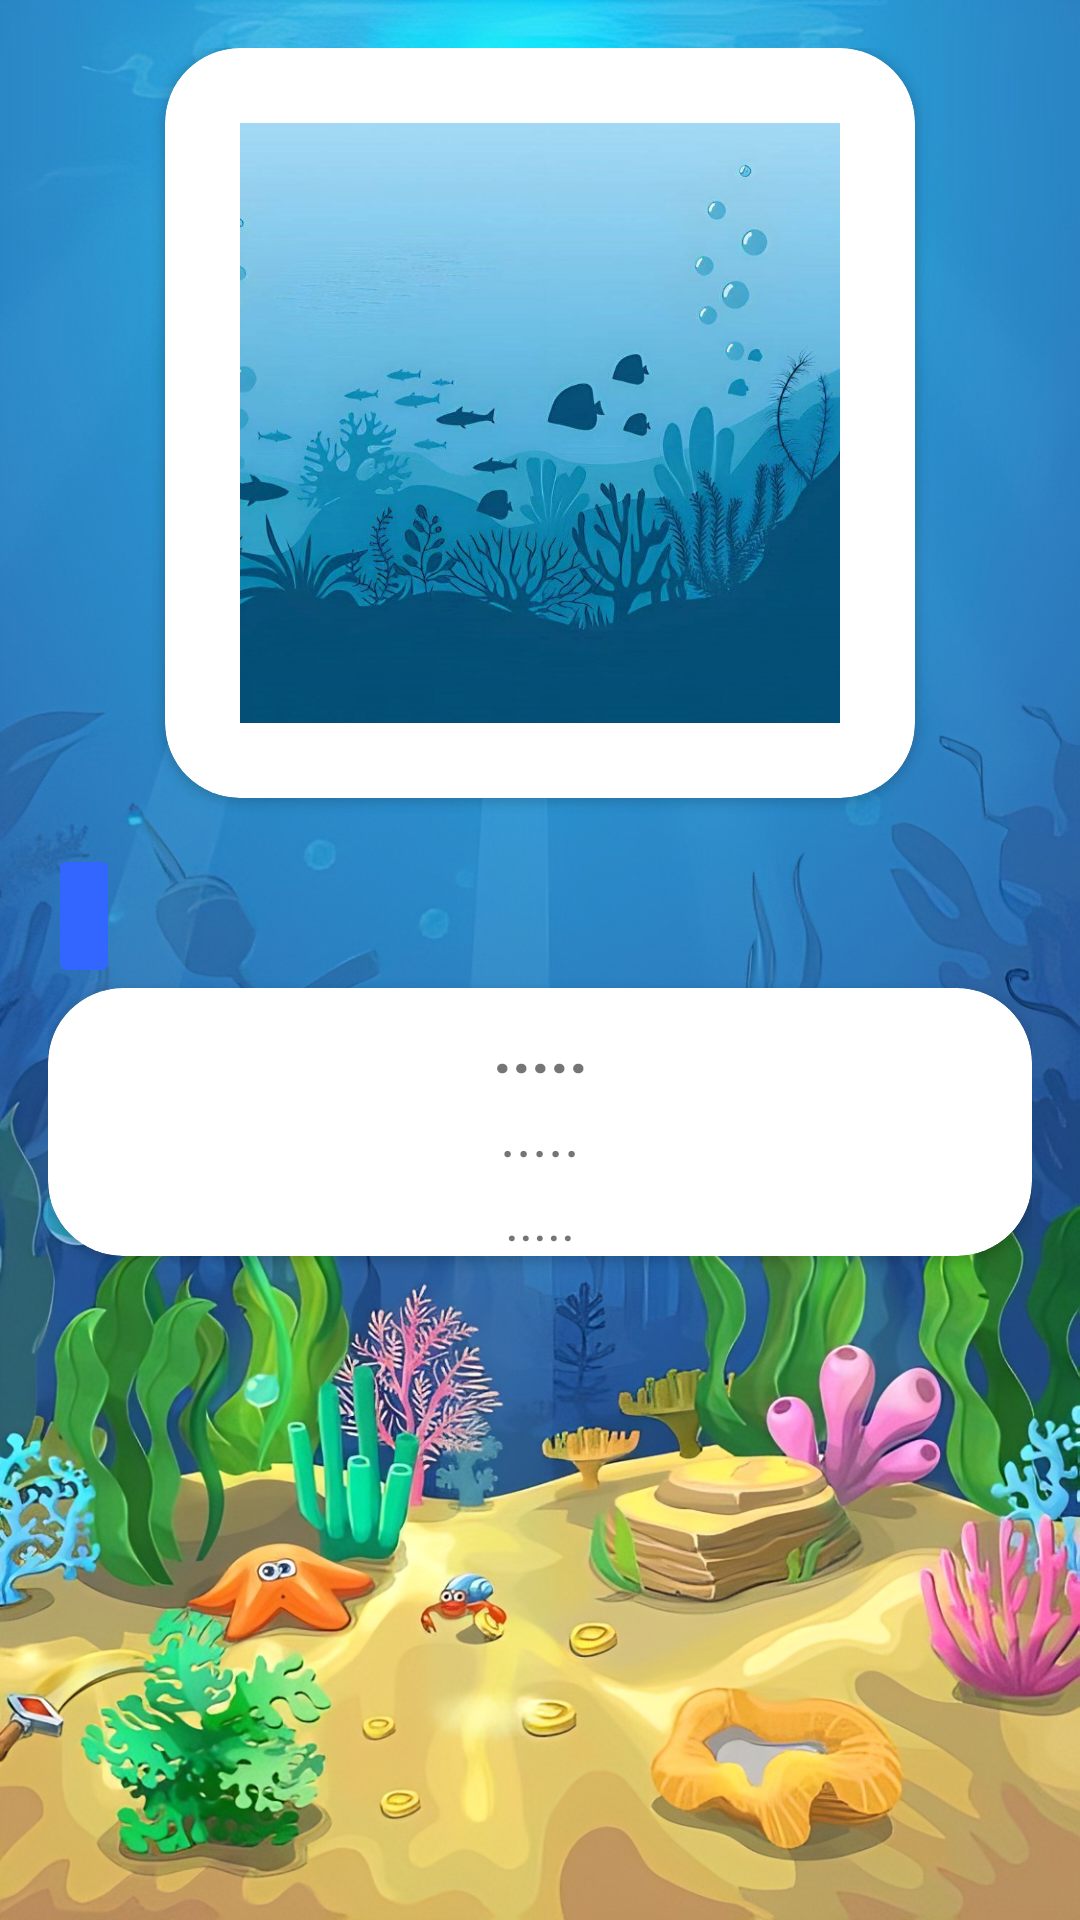

Here is an Android app screen rendered from its layout file. Give the layout XML and the strings, colors and styles it references.
<!-- AndroidManifest.xml: application theme Theme.Hayawanpedia -->
<!-- res/layout/activity_data_air.xml -->
<?xml version="1.0" encoding="utf-8"?>
<LinearLayout
    xmlns:android="http://schemas.android.com/apk/res/android"
    xmlns:app="http://schemas.android.com/apk/res-auto"
    xmlns:tools="http://schemas.android.com/tools"
    android:layout_width="match_parent"
    android:layout_height="match_parent"
    android:orientation="vertical"
    android:padding="16dp"
    android:background="@drawable/dataair"
    tools:context=".DataAir">

    <androidx.cardview.widget.CardView
        android:layout_width="250dp"
        android:layout_height="250dp"
        android:layout_gravity="center"
        android:layout_marginBottom="16dp"
        android:elevation="4dp"
        android:radius="8dp"
        app:cardCornerRadius="25dp">
        <ImageView
            android:id="@+id/imageDataAir"
            android:layout_width="220dp"
            android:layout_height="200dp"
            android:layout_gravity="center"
            android:contentDescription="@string/gambarhewan"
            android:scaleType="fitCenter"
            android:src="@drawable/air" />

    </androidx.cardview.widget.CardView>
    <ImageButton
        android:id="@+id/btn_air"
        android:layout_width="wrap_content"
        android:layout_height="48dp"
        android:layout_marginTop="-1dp"
        android:layout_marginEnd="10dp"
        android:backgroundTint="@color/biru"
        android:src="@drawable/volume"
        android:textColor="@color/black"
        android:textSize="10sp" />
    <androidx.cardview.widget.CardView
        android:layout_width="match_parent"
        android:layout_height="wrap_content"
        android:layout_gravity="center"
        android:layout_marginBottom="16dp"
        android:elevation="4dp"
        android:radius="8dp"
        app:cardCornerRadius="25dp">


        <TextView
            android:id="@+id/tvIndoAir"
            android:layout_width="match_parent"
            android:layout_height="wrap_content"
            android:layout_marginTop="5dp"
            android:textAlignment="center"
            android:text="....."
            android:textSize="22sp"
            android:textStyle="bold" />
        <TextView
            android:id="@+id/tvArabAir"
            android:text="....."
            android:textAlignment="center"
            android:layout_width="match_parent"
            android:layout_height="wrap_content"
            android:layout_marginTop="35dp"
            android:textSize="20sp" />
        <TextView
            android:id="@+id/tvPenjelasanAir"
            android:layout_width="match_parent"
            android:layout_height="wrap_content"
            android:layout_marginTop="65dp"
            android:textAlignment="center"
            android:text="....."
            android:textSize="18sp" />
    </androidx.cardview.widget.CardView>

</LinearLayout>
<!-- resources referenced by this layout -->
<resources>
  <color name="biru">#FF3366FF</color>
  <color name="black">#FF000000</color>
  <!-- drawable air: jpg bitmap (drawable, 103190 bytes) -->
  <!-- drawable dataair: jpeg bitmap (drawable, 782715 bytes) -->
  <string name="gambarhewan">gambarhewan</string>
  <style name="Theme.Hayawanpedia" parent="Theme.MaterialComponents.DayNight.DarkActionBar">
          
          <item name="colorPrimary">@color/orange</item>
          <item name="colorPrimaryVariant">@color/orange2</item>
          <item name="colorOnPrimary">@color/white</item>
          
          <item name="colorSecondary">@color/teal_200</item>
          <item name="colorSecondaryVariant">@color/teal_700</item>
          <item name="colorOnSecondary">@color/black</item>
          
          <item name="android:statusBarColor" tools:targetApi="21">?attr/colorPrimaryVariant</item>
          
      </style>
  <color name="orange">#FFA500</color>
  <color name="orange2">#CD7F32</color>
  <color name="white">#FFFFFFFF</color>
  <color name="teal_200">#FF03DAC5</color>
  <color name="teal_700">#FF018786</color>
</resources>
